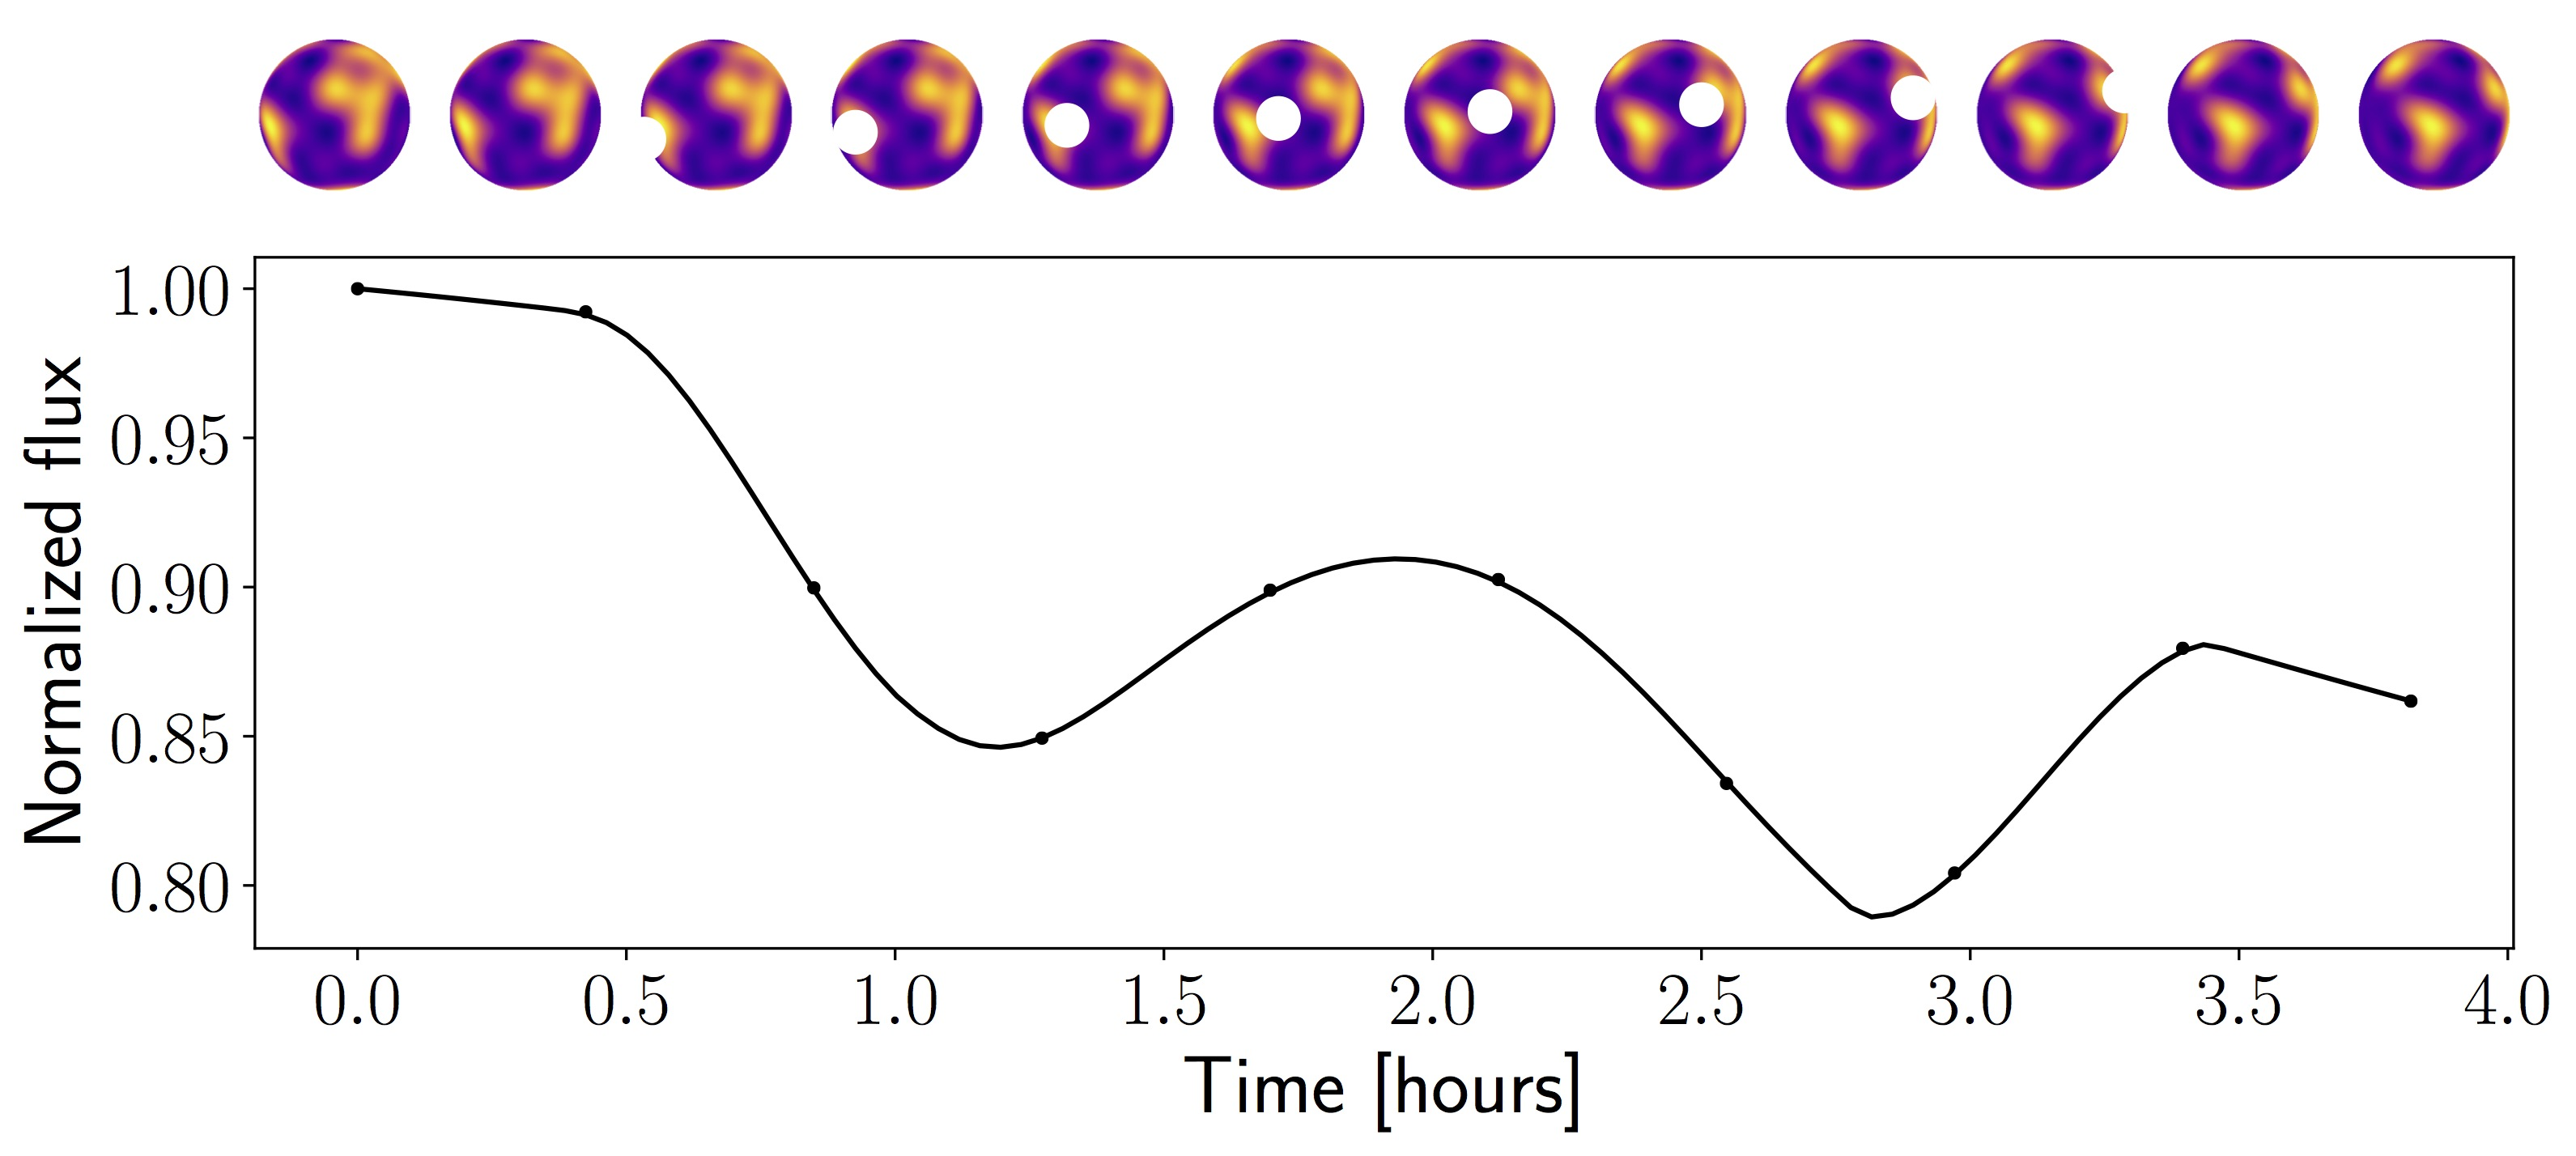

Generate this figure with Python:
"""Earth occultation example."""
from starry import Map
import matplotlib.pyplot as pl
import numpy as np

# Set up the plot
nim = 12
npts = 100
nptsnum = 10
res = 300
fig = pl.figure(figsize=(12, 5))
ax_im = [pl.subplot2grid((4, nim), (0, n)) for n in range(nim)]
ax_lc = pl.subplot2grid((4, nim), (1, 0), colspan=nim, rowspan=3)

# Instantiate the earth
m = Map(10)
m.load_image('earth')

# Moon params
ro = 0.273
yo = np.linspace(-0.5, 0.5, npts)
yonum = np.linspace(-0.5, 0.5, nptsnum)
xo = np.linspace(-1.5, 1.5, npts)
xonum = np.linspace(-1.5, 1.5, nptsnum)

# Say the occultation occurs over ~1 radian of the Earth's rotation
# That's equal to 24 / (2*pi) hours
time = np.linspace(0, 24 / (2 * np.pi), npts)
timenum = np.linspace(0, 24 / (2 * np.pi), nptsnum)
theta0 = 0
theta = np.linspace(theta0, theta0 + 1., npts, endpoint=True)
thetanum = np.linspace(theta0, theta0 + 1., nptsnum, endpoint=True)

# Compute and plot the flux
F = m.flux(axis=[0, 1, 0], theta=theta, xo=xo, yo=yo, ro=ro)
F /= np.max(F)
ax_lc.plot(time, F, 'k-', label='Total')

# Compute and plot the numerical flux
Fnum = m.flux(axis=[0, 1, 0], theta=thetanum, xo=xonum, yo=yonum, ro=ro,
              numerical=True, tol=1e-5)
Fnum /= np.max(Fnum)
ax_lc.plot(timenum, Fnum, 'k.')

# Plot the earth images
x, y = np.meshgrid(np.linspace(-1, 1, res), np.linspace(-1, 1, res))
for n in range(nim):
    i = int(np.linspace(0, npts - 1, nim)[n])
    I = m.evaluate(axis=[0, 1, 0], theta=theta[i], x=x, y=y)
    ax_im[n].imshow(I, origin="lower", interpolation="none", cmap='plasma',
                    extent=(-1, 1, -1, 1))
    xm = np.linspace(xo[i] - ro + 1e-5, xo[i] + ro - 1e-5, res)
    ax_im[n].fill_between(xm, yo[i] - np.sqrt(ro ** 2 - (xm - xo[i]) ** 2),
                          yo[i] + np.sqrt(ro ** 2 - (xm - xo[i]) ** 2),
                          color='w')
    ax_im[n].axis('off')
    ax_im[n].set_xlim(-1.05, 1.05)
    ax_im[n].set_ylim(-1.05, 1.05)

# Appearance
ax_lc.set_xlabel('Time [hours]', fontsize=24)
ax_lc.set_ylabel('Normalized flux', fontsize=24)
for tick in ax_lc.get_xticklabels() + ax_lc.get_yticklabels():
    tick.set_fontsize(22)

# Save
pl.savefig('earthoccultation.pdf', bbox_inches='tight')
